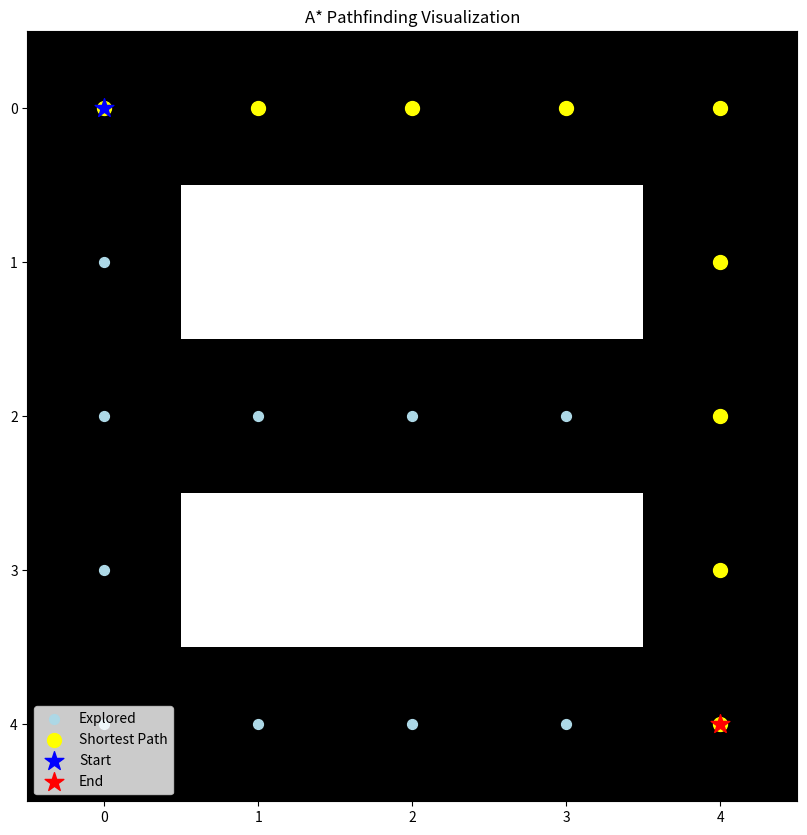

Write the Python code that produced this figure.

import matplotlib.pyplot as plt
import numpy as np


class Node:


    def __init__(self, parent=None, position=None):
        self.parent = parent
        self.position = position
        self.g = 0
        self.h = 0
        self.f = 0

    def __eq__(self, other):
        return self.position == other.position


def astar(maze, start, end):
    start_node = Node(None, start)
    end_node = Node(None, end)

    open_list = [start_node]
    closed_list = []

    while open_list:
        current_node = min(open_list, key=lambda x: x.f)
        open_list.remove(current_node)
        closed_list.append(current_node)

        if current_node == end_node:
            path = []
            while current_node is not None:
                path.append(current_node.position)
                current_node = current_node.parent
            return (
                path[::-1],
                closed_list,
            )  

        children = []
        for new_position in [(0, -1), (0, 1), (-1, 0), (1, 0)]:
            node_position = (
                current_node.position[0] + new_position[0],
                current_node.position[1] + new_position[1],
            )
            if not (
                0 <= node_position[0] < len(maze)
                and 0 <= node_position[1] < len(maze[0])
                and maze[node_position[0]][node_position[1]] == 0
            ):
                continue
            new_node = Node(current_node, node_position)
            children.append(new_node)

        for child in children:
            if child in closed_list:
                continue
            child.g = current_node.g + 1
            child.h = abs(child.position[0] - end_node.position[0]) + abs(
                child.position[1] - end_node.position[1]
            )
            child.f = child.g + child.h

            if any(
                child == open_node and child.g > open_node.g for open_node in open_list
            ):
                continue

            open_list.append(child)


def plot_maze(maze, start, end, path, closed_list):
    fig, ax = plt.subplots(figsize=(10, 10))
    ax.imshow(maze, cmap="gray")

    for node in closed_list:
        ax.scatter(
            node.position[1],
            node.position[0],
            color="lightblue",
            s=50,
            label="Explored" if node == closed_list[0] else "",
        )
    if path:
        for position in path:
            ax.scatter(
                position[1],
                position[0],
                color="yellow",
                s=100,
                label="Shortest Path" if position == path[0] else "",
            )

    ax.scatter(start[1], start[0], marker="*", color="blue", s=200, label="Start")
    ax.scatter(end[1], end[0], marker="*", color="red", s=200, label="End")

    handles, labels = ax.get_legend_handles_labels()
    unique = [
        (h, l) for i, (h, l) in enumerate(zip(handles, labels)) if l not in labels[:i]
    ]
    ax.legend(*zip(*unique), loc="best")

    plt.title("A* Pathfinding Visualization")
    plt.show()


if __name__ == "__main__":
    maze = [
        [0, 0, 0, 0, 0],
        [0, 1, 1, 1, 0],
        [0, 0, 0, 0, 0],
        [0, 1, 1, 1, 0],
        [0, 0, 0, 0, 0],
    ]
    start = (0, 0)
    end = (4, 4)

    path, closed_list = astar(maze, start, end)
    plot_maze(maze, start, end, path, closed_list)
